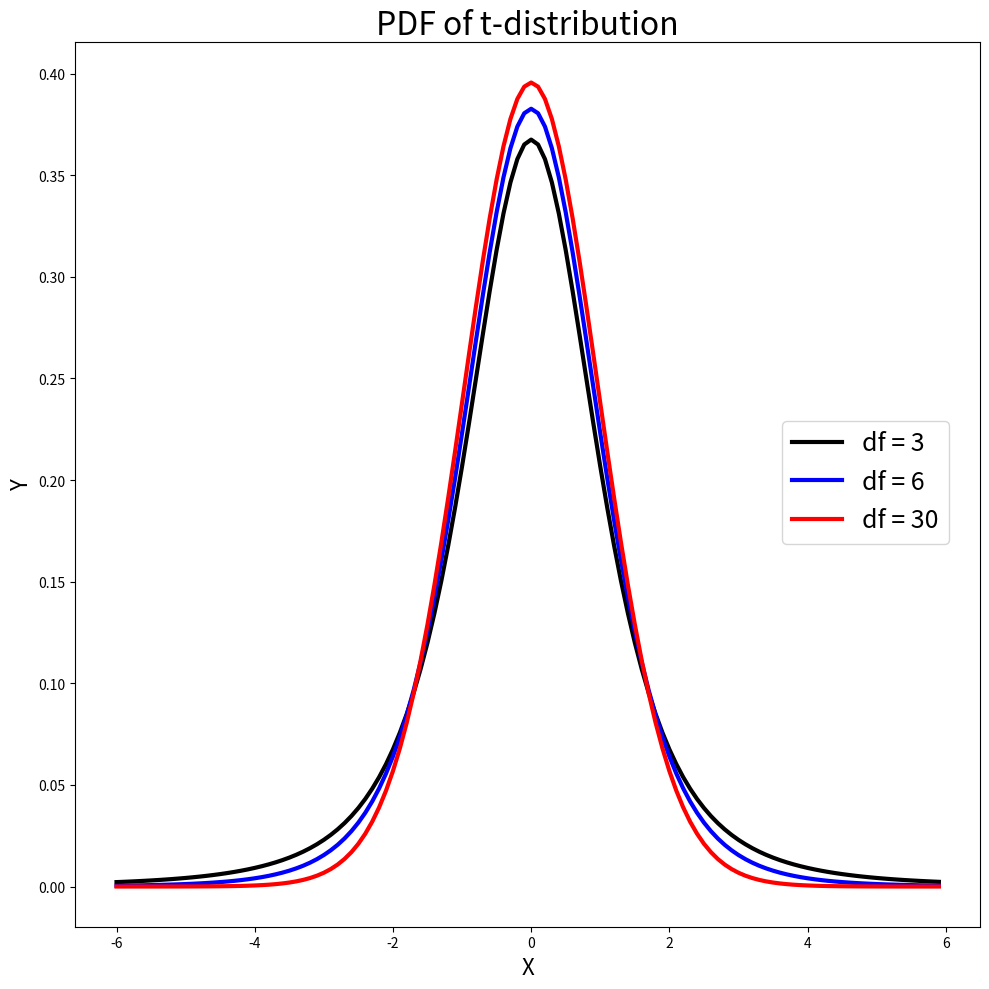
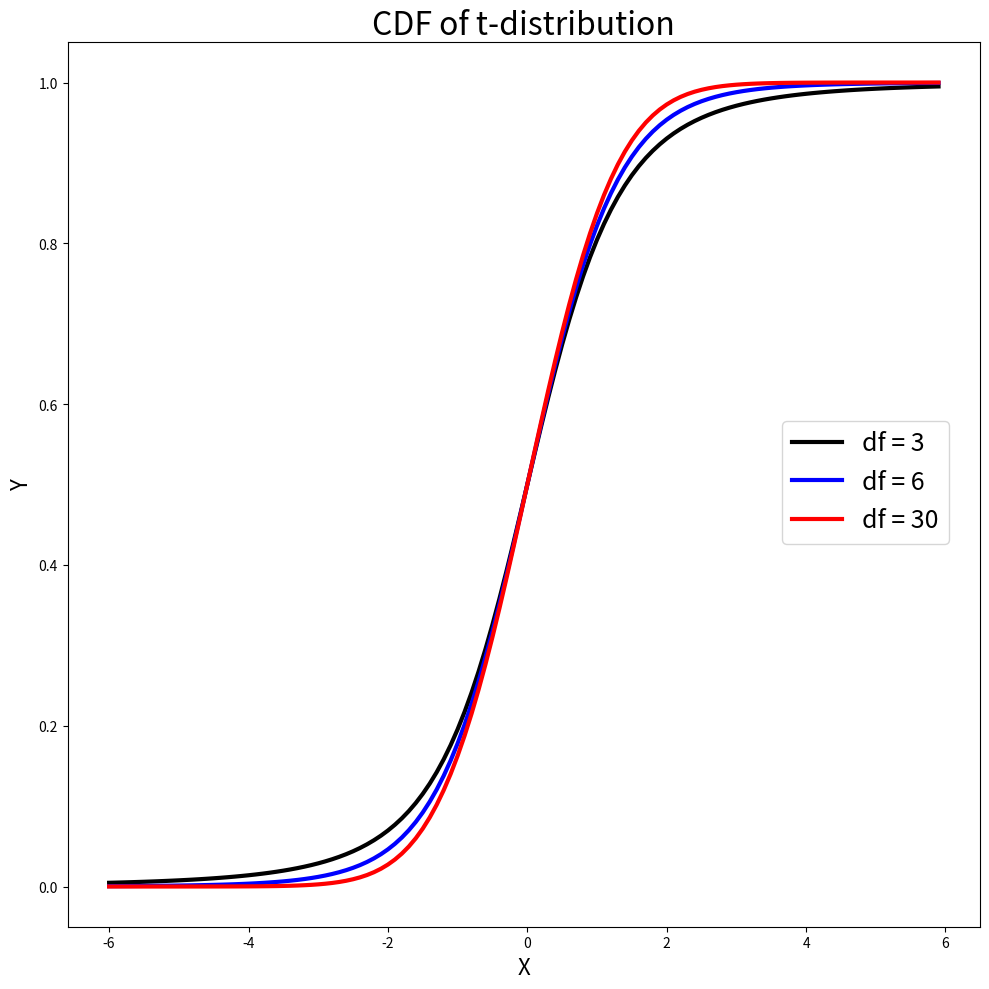

The matplotlib source for these figures, in order:
# works on numpy 1.23.5, matplotlib 3.6.2 and scipy 1.10.0
import numpy as np
from scipy.stats import t
import matplotlib.pyplot as plt

# PDF of t-distribution
xx = np.arange(-6, 6, 0.1)
pdf3 = t.pdf(xx, df = 3)
pdf6 = t.pdf(xx, df = 6)
pdf30 = t.pdf(xx, df = 30)

fig1, ax1 = plt.subplots(1,1,figsize=(10, 10))

ax1.plot(xx, pdf3, 'k-', linewidth=3, label='df = 3')
ax1.plot(xx, pdf6, 'b-', linewidth=3, label='df = 6')
ax1.plot(xx, pdf30, 'r-', linewidth=3, label='df = 30')
ax1.set_xlabel('X', fontsize=16)
ax1.set_ylabel('Y', fontsize=16)
ax1.set_title('PDF of t-distribution', fontsize=23)
fig1.legend(fontsize=18, loc =(0.79, 0.45))

plt.tight_layout()
plt.show()

# CDF of t-distribution
cdf3 = t.cdf(xx, df = 3)
cdf6 = t.cdf(xx, df = 6)
cdf30 = t.cdf(xx, df = 30)

fig2, ax2 = plt.subplots(1,1,figsize=(10, 10))

ax2.plot(xx, cdf3, 'k-', linewidth=3, label='df = 3')
ax2.plot(xx, cdf6, 'b-', linewidth=3, label='df = 6')
ax2.plot(xx, cdf30, 'r-', linewidth=3, label='df = 30')
ax2.set_xlabel('X', fontsize=16)
ax2.set_ylabel('Y', fontsize=16)
ax2.set_title('CDF of t-distribution', fontsize=23)
fig2.legend(fontsize=18, loc =(0.79, 0.45))

plt.tight_layout()
plt.show()